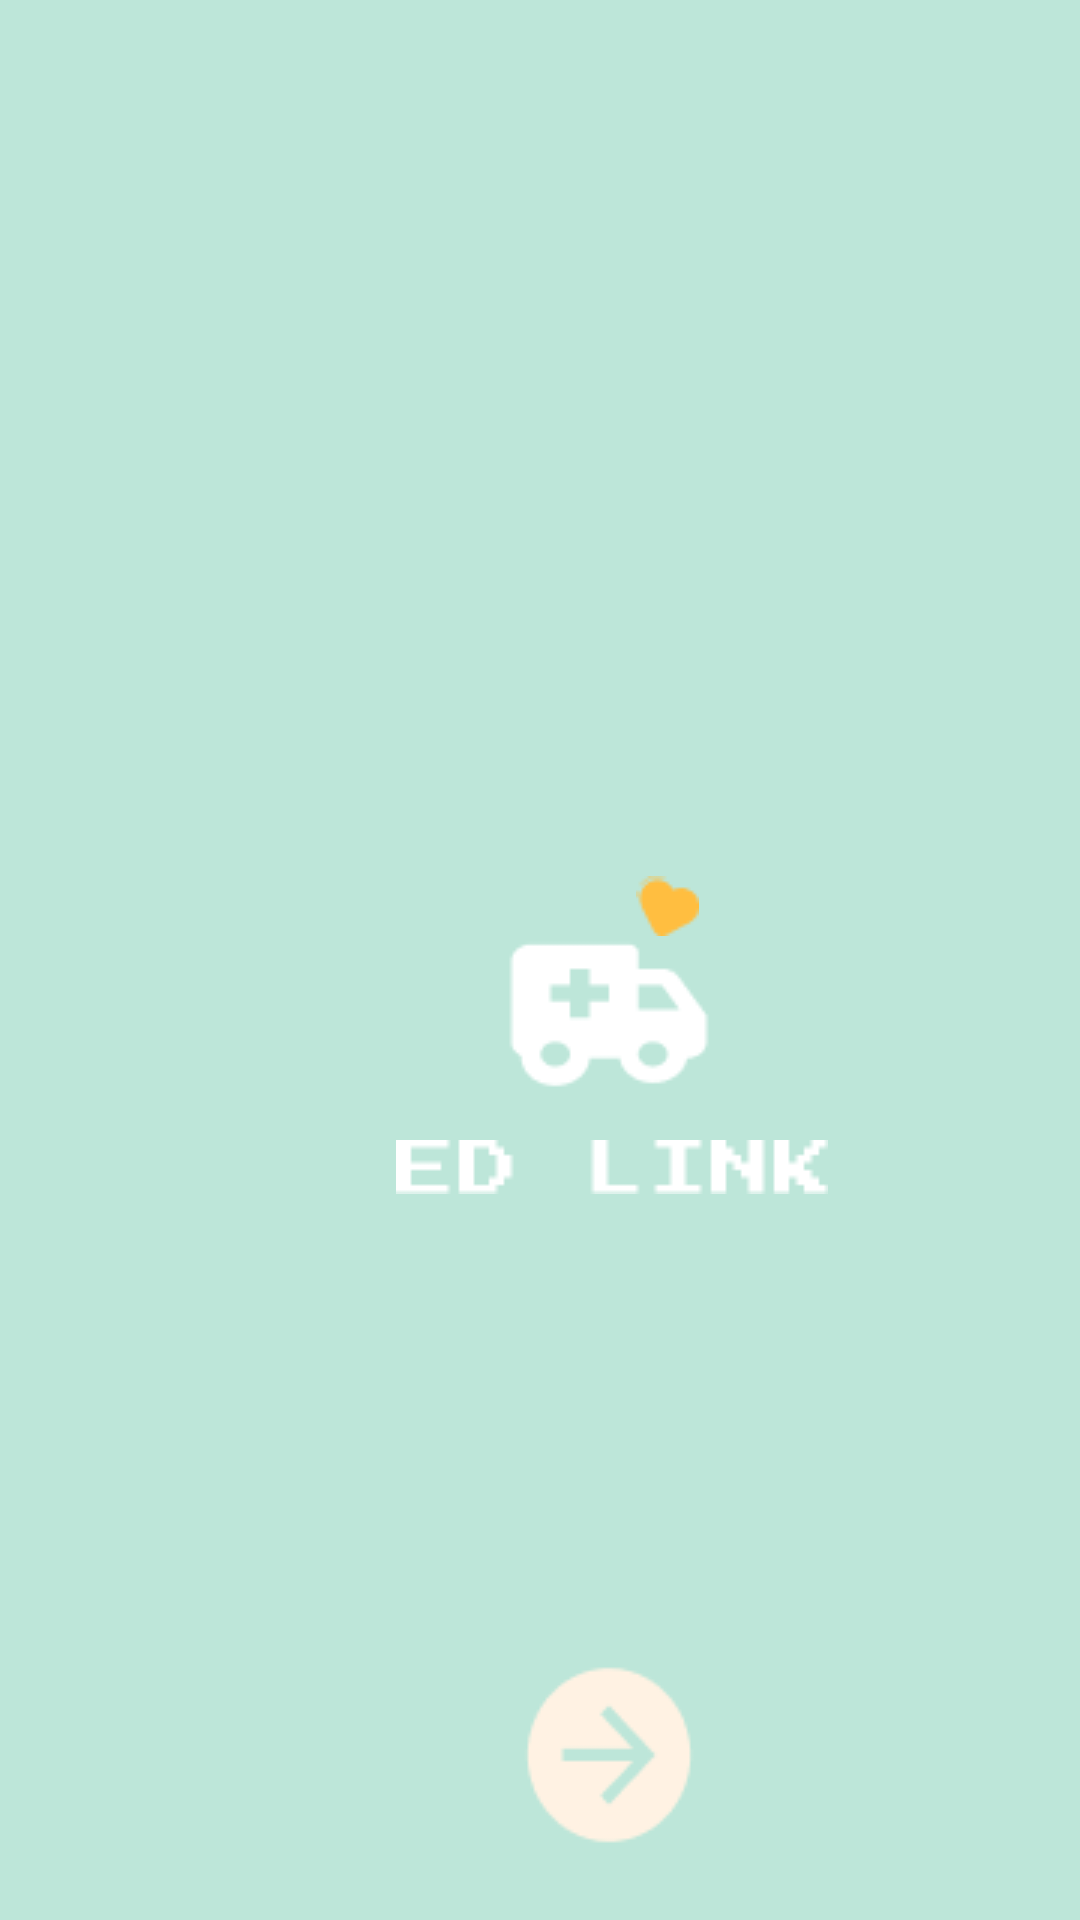

Android layout source for this screen:
<!-- AndroidManifest.xml: application theme Theme.PostWork -->
<!-- res/layout/activity_main.xml -->
<?xml version="1.0" encoding="utf-8"?>
<androidx.constraintlayout.widget.ConstraintLayout xmlns:android="http://schemas.android.com/apk/res/android"
    xmlns:app="http://schemas.android.com/apk/res-auto"
    xmlns:tools="http://schemas.android.com/tools"
    android:layout_width="match_parent"
    android:layout_height="match_parent"
    android:background="#BDE6D9"
    tools:context=".MainActivity">


    <ImageView
        android:id="@+id/imageView"
        android:layout_width="wrap_content"
        android:layout_height="wrap_content"
        android:layout_marginLeft="164dp"
        android:layout_marginTop="304dp"
        app:layout_constraintLeft_toLeftOf="parent"
        app:layout_constraintTop_toTopOf="parent"
        app:srcCompat="@drawable/bxs_ambulance" />

    <ImageView
        android:id="@+id/imageView2"
        android:layout_width="wrap_content"
        android:layout_height="wrap_content"
        android:layout_marginLeft="212dp"
        android:layout_marginTop="292dp"
        app:layout_constraintLeft_toLeftOf="parent"
        app:layout_constraintTop_toTopOf="parent"
        app:srcCompat="@drawable/heart" />

    <ImageView
        android:id="@+id/imageView3"
        android:layout_width="wrap_content"
        android:layout_height="wrap_content"
        android:layout_marginLeft="132dp"
        android:layout_marginTop="380dp"
        app:layout_constraintLeft_toLeftOf="parent"
        app:layout_constraintTop_toTopOf="parent"
        app:srcCompat="@drawable/logo" />

    <ImageView
        android:id="@+id/imageView4"
        android:layout_width="wrap_content"
        android:layout_height="wrap_content"
        android:layout_marginLeft="172dp"
        android:layout_marginTop="552dp"
        app:layout_constraintLeft_toLeftOf="parent"
        app:layout_constraintTop_toTopOf="parent"
        app:srcCompat="@drawable/brightarrow" />

</androidx.constraintlayout.widget.ConstraintLayout>
<!-- resources referenced by this layout -->
<resources>
  <!-- drawable brightarrow: png bitmap (drawable-v24, 1332 bytes) -->
  <!-- drawable bxs_ambulance: png bitmap (drawable-v24, 945 bytes) -->
  <!-- drawable heart: png bitmap (drawable-v24, 446 bytes) -->
  <!-- drawable logo: png bitmap (drawable-v24, 447 bytes) -->
  <style name="Theme.PostWork" parent="Theme.MaterialComponents.DayNight.DarkActionBar">
          
          <item name="colorPrimary">@color/purple_500</item>
          <item name="colorPrimaryVariant">@color/purple_700</item>
          <item name="colorOnPrimary">@color/white</item>
          
          <item name="colorSecondary">@color/teal_200</item>
          <item name="colorSecondaryVariant">@color/teal_700</item>
          <item name="colorOnSecondary">@color/black</item>
          
          <item name="android:statusBarColor">?attr/colorPrimaryVariant</item>
          
      </style>
  <!-- not gathered from this repository: default colours our renderer supplied (Android Studio template values) -->
  <color name="purple_500">#FF6200EE</color>
  <color name="purple_700">#FF3700B3</color>
  <color name="teal_200">#FF03DAC5</color>
  <color name="teal_700">#FF018786</color>
  <color name="black">#FF000000</color>
  <color name="white">#FFFFFFFF</color>
</resources>
